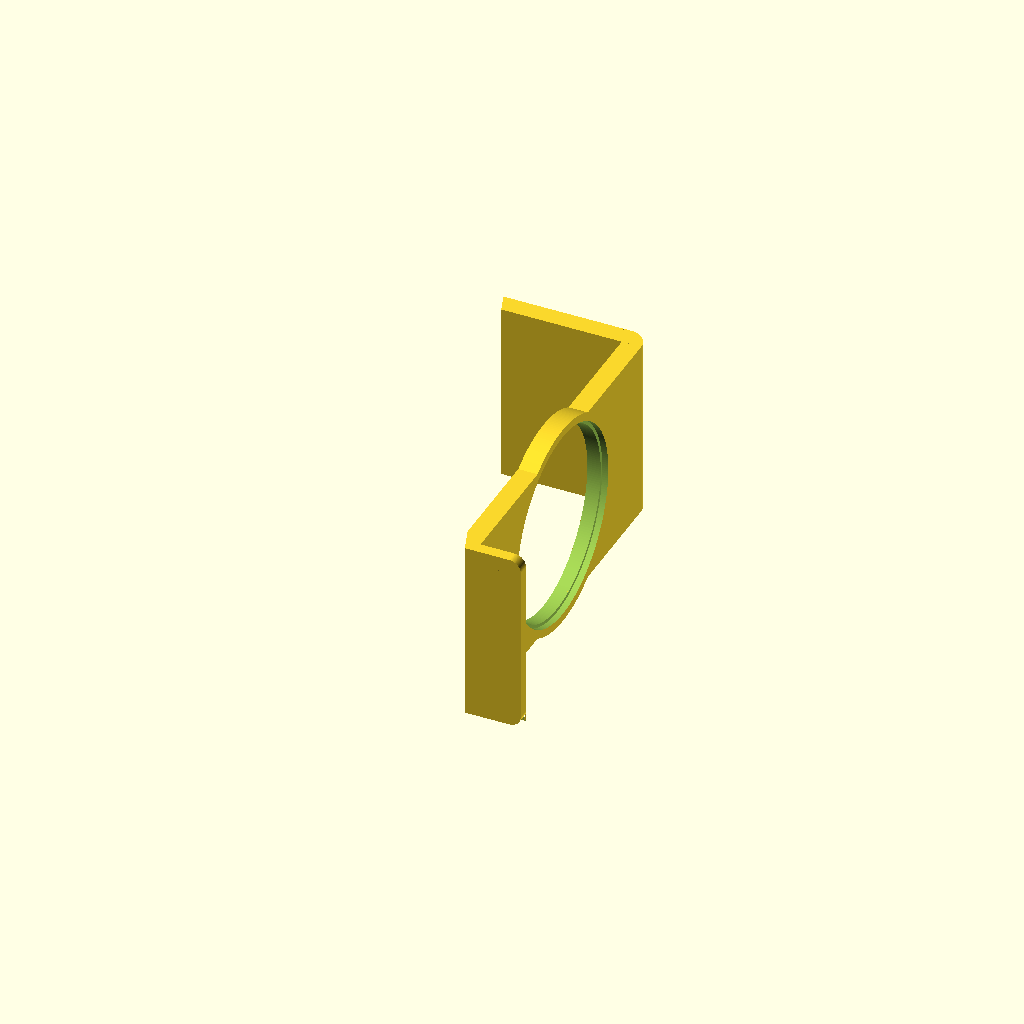
Cell 1: the model at its default parameters.
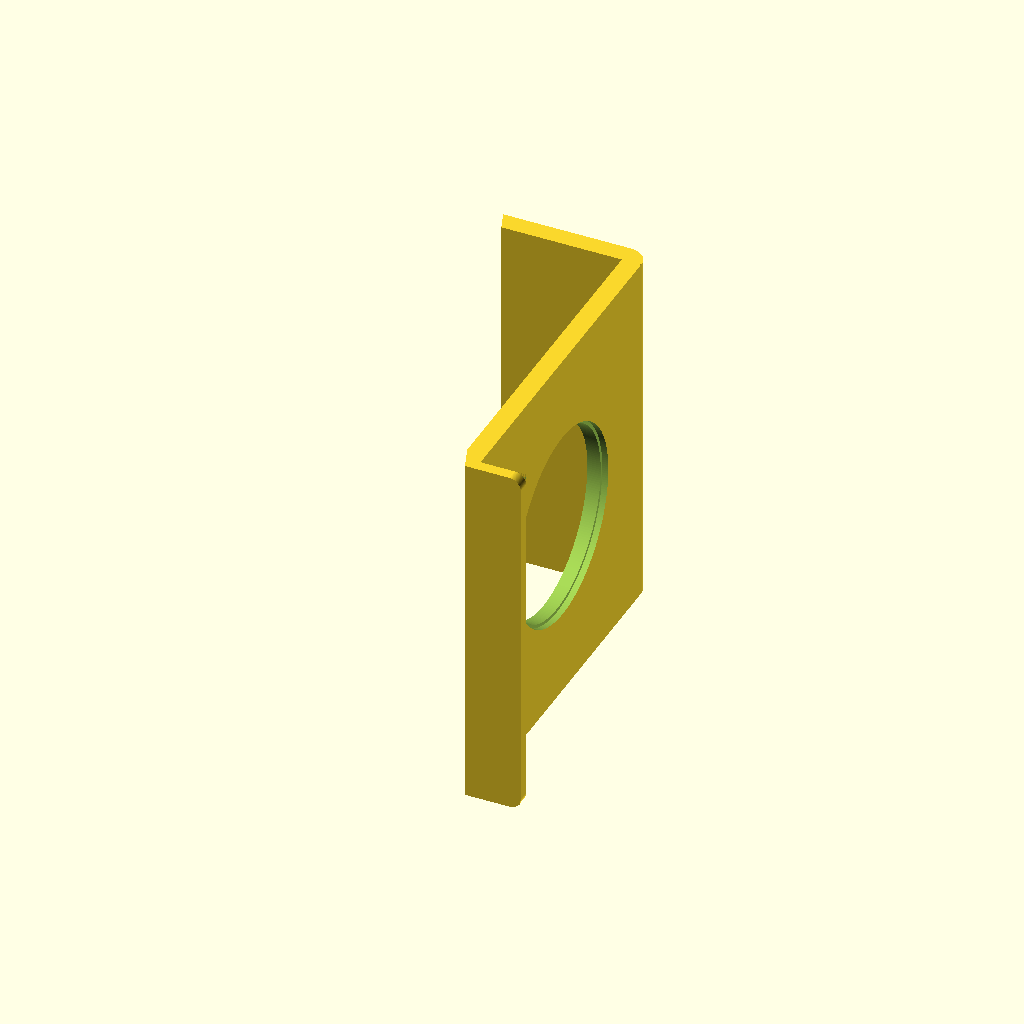
Cell 2: stand_width = 160 (everything else at default).
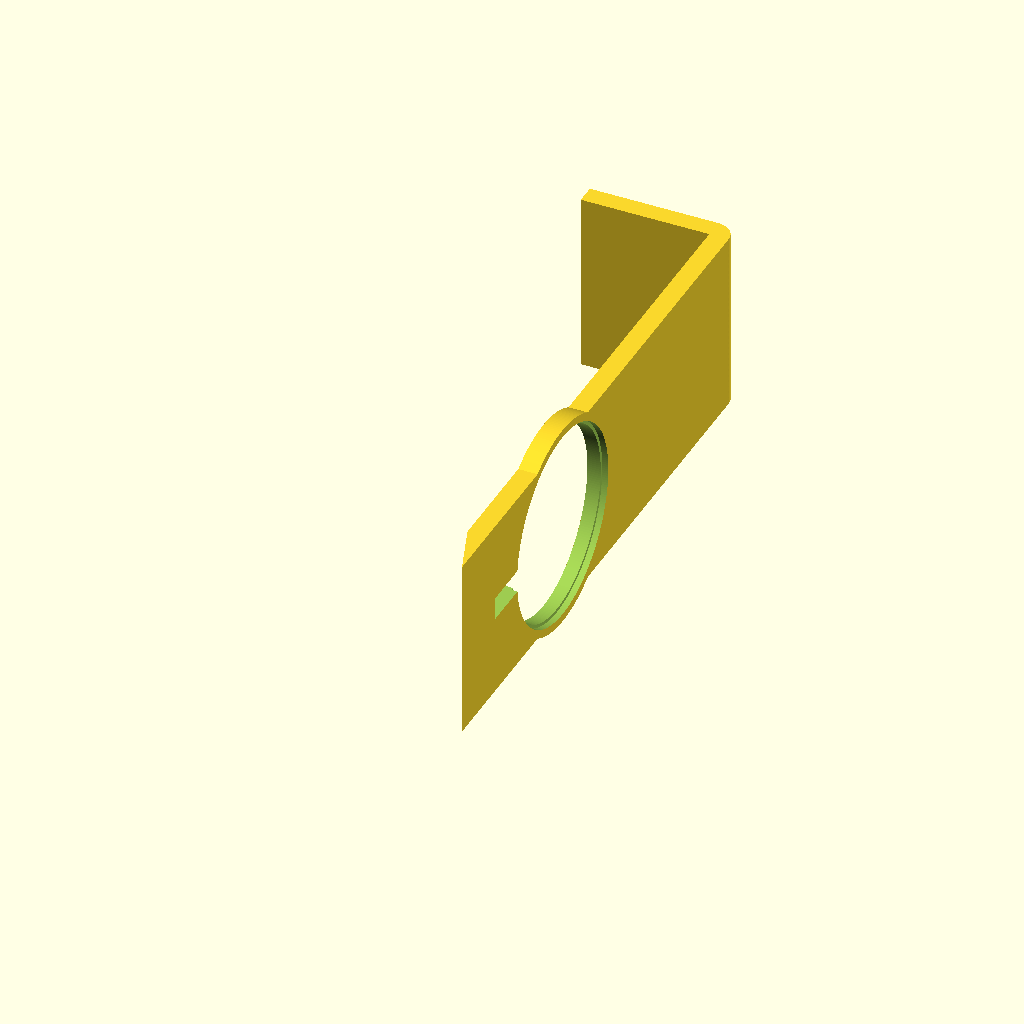
Cell 3: the same model with stand_length = 330.
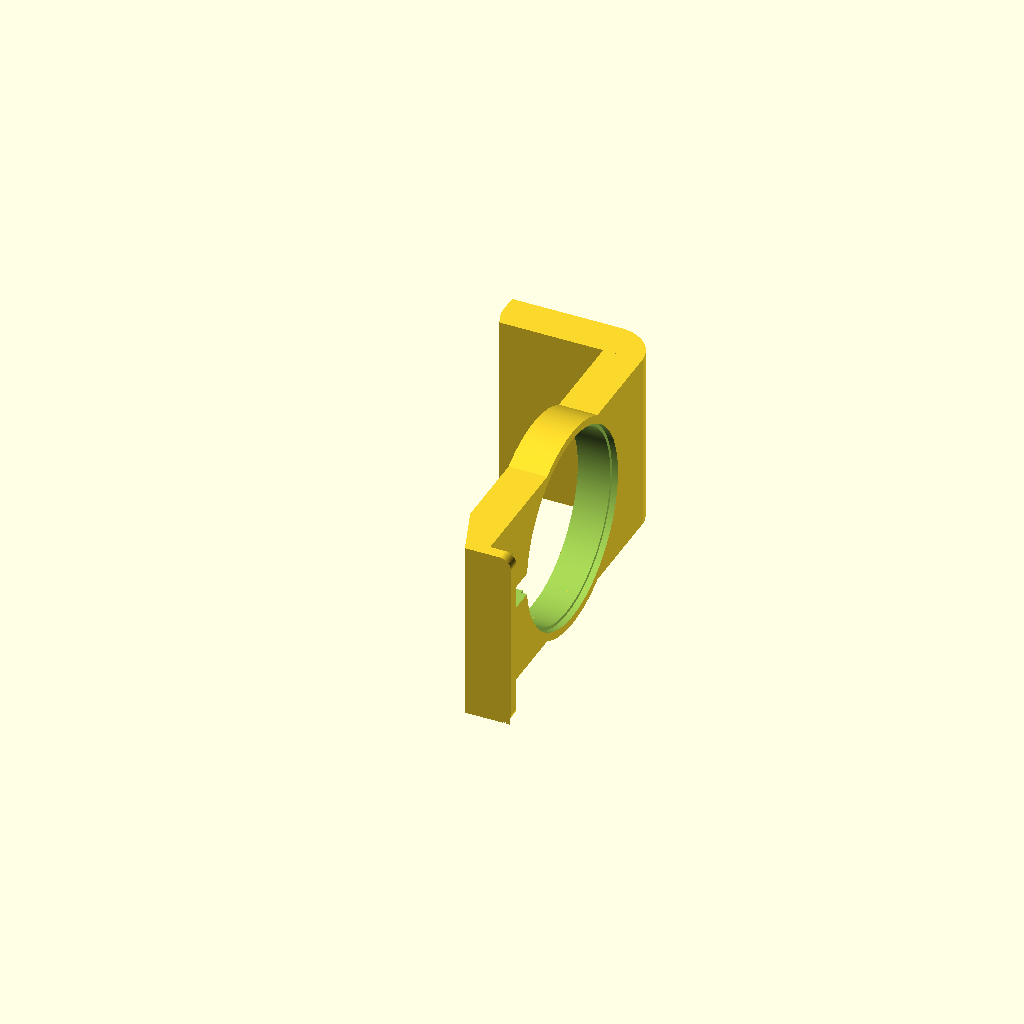
Cell 4: stand_thickness = 17 (everything else at default).
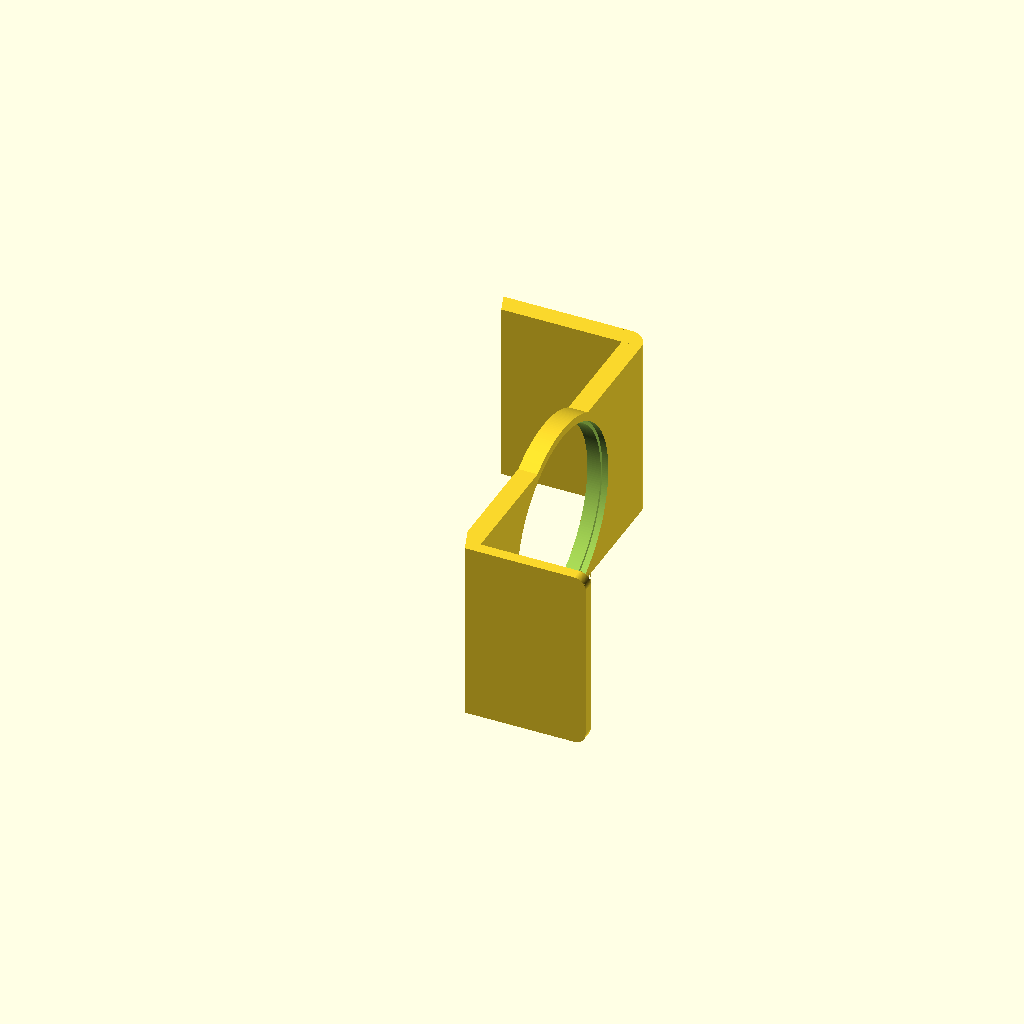
Cell 5: stand_foot_length = 57 (everything else at default).
All cells are drawn from one camera (rotation 55°, 0°, 25°, orthographic, colour scheme Cornfield), so only the parameter changes between them.
Source of the model, inputs/thingiverse/thing-3153820/files/Phone_Stand.scad:


stand_width = 80;
stand_length = 165;
stand_thickness = 8.5;
stand_foot_thickness = 5;
stand_foot_length = 28.5;
stand_head_length = 65;

slot_width = 10;
slot_length = 22;

thru_hole_dia = 83;
shoulder_hole_dia = 86;
shoulder_hole_depth = 3.5;
ring_dia = 93;

slot_length_t = slot_length+thru_hole_dia/2;

footing_cut_rotation = -20;

tol = 0.05;
oversizing = 100;
curve_detail = 4;
curve_detail_base = 64;

translate([0,0,93/2]) rotate([0,90,0]) difference(){
    union(){
        translate([0,0,0]) cube([stand_width,stand_length,stand_thickness],center=true);
        translate([0,(stand_length-stand_thickness)/2,(-stand_head_length+stand_thickness)/2]) cube([stand_width,stand_thickness,stand_head_length],center=true);
        translate([0,(-stand_length+stand_foot_thickness)/2,(stand_foot_length-stand_thickness)/2]) cube([stand_width,stand_foot_thickness,stand_foot_length],center=true);
        cylinder(h=stand_thickness,d=ring_dia,$fn=curve_detail*curve_detail_base,center=true);
    }
    cylinder(h=stand_thickness+tol,d=thru_hole_dia,$fn=curve_detail*curve_detail_base,center=true);
    translate([0,0,(stand_thickness-(shoulder_hole_depth-tol)/2)/2]) cylinder(h=shoulder_hole_depth +tol,d=shoulder_hole_dia,$fn=curve_detail*curve_detail_base,center=true);
    difference(){
        translate([0,stand_length/2,stand_thickness/2]) cube([stand_width+tol,stand_thickness*2,stand_thickness*2],center=true);
        translate([0,(stand_length/2-stand_thickness),-stand_thickness/2]) rotate([0,90,0]) cylinder(h=stand_width+tol,d=stand_thickness*2,$fn=curve_detail*(curve_detail_base/2),center=true);
    }
        rotate([footing_cut_rotation,0,0]) translate([0,0,-(stand_length+oversizing)/2-stand_head_length/2+4]) cube([stand_length+oversizing,stand_length+oversizing,stand_length+oversizing],center=true);
        translate([0,-slot_length_t/2,0]) cube([slot_width,slot_length_t,stand_thickness+tol],center=true);
    difference(){
        translate([stand_width/2,(-stand_length+stand_foot_thickness)/2,stand_foot_length-stand_thickness/2]) cube([stand_foot_thickness*2,stand_foot_thickness+tol/2,stand_foot_thickness*2],center=true);
        translate([stand_width/2-stand_foot_thickness,(-stand_length+stand_foot_thickness)/2,stand_foot_length-stand_thickness/2-stand_foot_thickness]) rotate([90,0,0]) cylinder(h=stand_foot_thickness+tol,d=stand_foot_thickness*2,$fn=curve_detail*(curve_detail_base)/2,center=true);
    }
    difference(){
        translate([-stand_width/2,(-stand_length+stand_foot_thickness)/2,stand_foot_length-stand_thickness/2]) cube([stand_foot_thickness*2,stand_foot_thickness+tol/2,stand_foot_thickness*2],center=true);
        translate([-stand_width/2+stand_foot_thickness,(-stand_length+stand_foot_thickness)/2,stand_foot_length-stand_thickness/2-stand_foot_thickness]) rotate([90,0,0]) cylinder(h=stand_foot_thickness+tol,d=stand_foot_thickness*2,$fn=curve_detail*(curve_detail_base)/2,center=true);
    }
}
Customizer parameters (derived from the source; name, type, default, range or options):
stand_width: number, default 80
stand_length: number, default 165
stand_thickness: number, default 8.5
stand_foot_thickness: number, default 5
stand_foot_length: number, default 28.5
stand_head_length: number, default 65
slot_width: number, default 10
slot_length: number, default 22
thru_hole_dia: number, default 83
shoulder_hole_dia: number, default 86
shoulder_hole_depth: number, default 3.5
ring_dia: number, default 93
footing_cut_rotation: number, default -20
tol: number, default 0.05
oversizing: number, default 100
curve_detail: number, default 4
curve_detail_base: number, default 64
